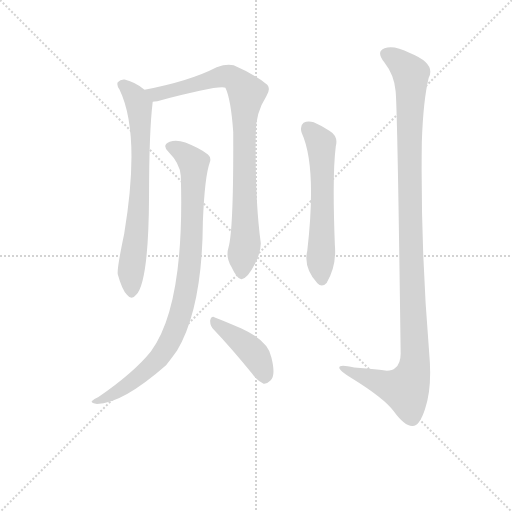
t = 0.00 s
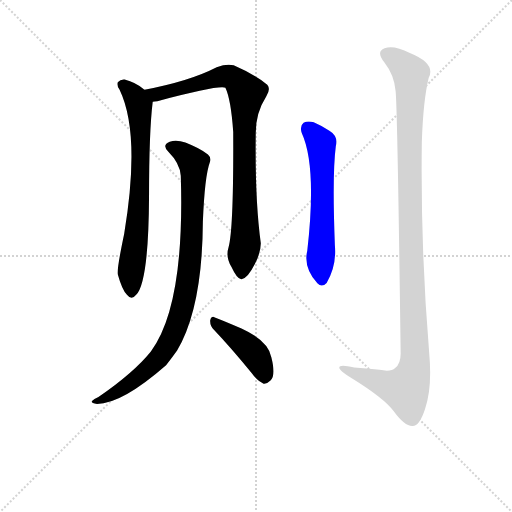
t = 4.14 s
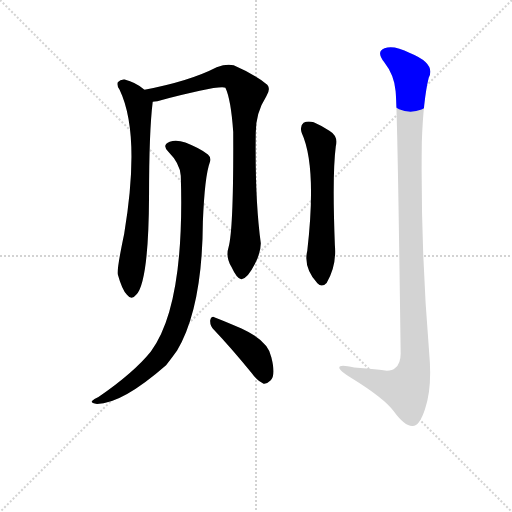
t = 4.32 s
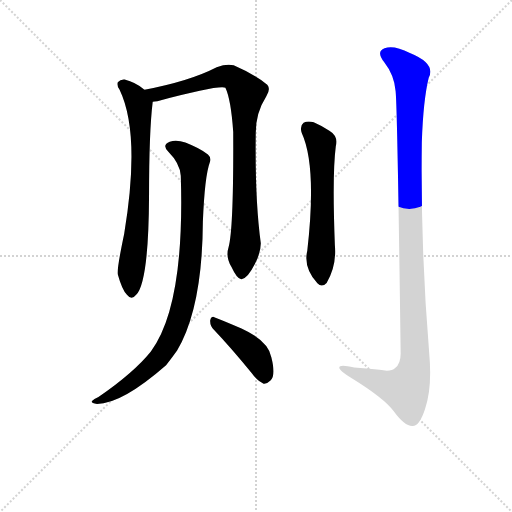
t = 4.49 s
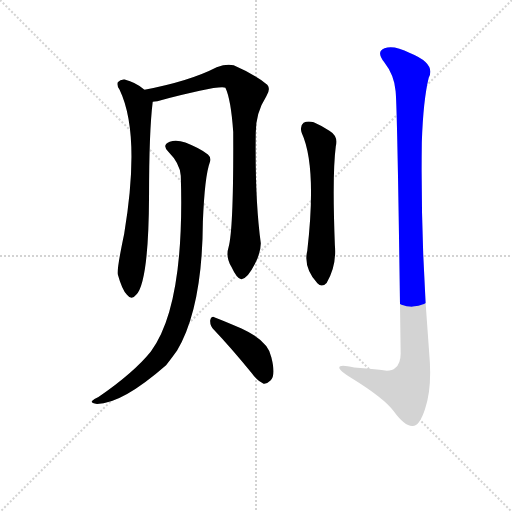
t = 4.66 s
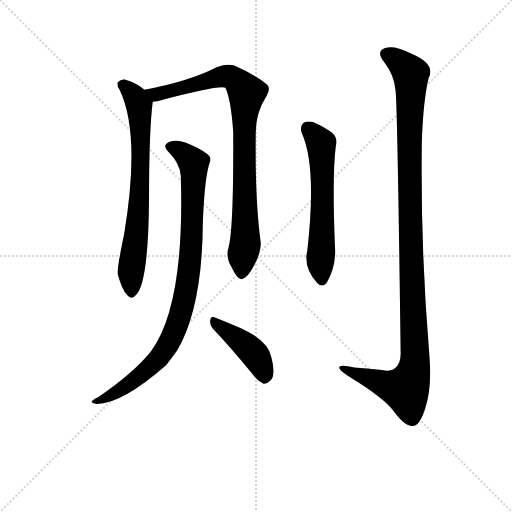
t = 5.33 s

The animated SVG that drew these frames (rendered in a browser with its animation timeline set to each time). Animation: 6 CSS @keyframes rules; one cycle of 5.33 s.

<svg version="1.1" viewBox="0 0 1024 1024" xmlns="http://www.w3.org/2000/svg">
  <g stroke="lightgray" stroke-dasharray="1,1" stroke-width="1" transform="scale(4, 4)">
    <line x1="0" y1="0" x2="256" y2="256"></line>
    <line x1="256" y1="0" x2="0" y2="256"></line>
    <line x1="128" y1="0" x2="128" y2="256"></line>
    <line x1="0" y1="128" x2="256" y2="128"></line>
  </g>
<g transform="scale(0.92, -0.92) translate(60, -900)">
   <style type="text/css">
    @keyframes keyframes0 {
      from {
       stroke: blue;
       stroke-dashoffset: 726;
       stroke-width: 128;
       }
       70% {
       animation-timing-function: step-end;
       stroke: blue;
       stroke-dashoffset: 0;
       stroke-width: 128;
       }
       to {
       stroke: black;
       stroke-width: 1024;
       }
       }
       #make-me-a-hanzi-animation-0 {
         animation: keyframes0 0.840820s both;
         animation-delay: 0.000000s;
         animation-timing-function: linear;
       }
    @keyframes keyframes1 {
      from {
       stroke: blue;
       stroke-dashoffset: 883;
       stroke-width: 128;
       }
       74% {
       animation-timing-function: step-end;
       stroke: blue;
       stroke-dashoffset: 0;
       stroke-width: 128;
       }
       to {
       stroke: black;
       stroke-width: 1024;
       }
       }
       #make-me-a-hanzi-animation-1 {
         animation: keyframes1 0.968587s both;
         animation-delay: 0.840820s;
         animation-timing-function: linear;
       }
    @keyframes keyframes2 {
      from {
       stroke: blue;
       stroke-dashoffset: 925;
       stroke-width: 128;
       }
       75% {
       animation-timing-function: step-end;
       stroke: blue;
       stroke-dashoffset: 0;
       stroke-width: 128;
       }
       to {
       stroke: black;
       stroke-width: 1024;
       }
       }
       #make-me-a-hanzi-animation-2 {
         animation: keyframes2 1.002767s both;
         animation-delay: 1.809408s;
         animation-timing-function: linear;
       }
    @keyframes keyframes3 {
      from {
       stroke: blue;
       stroke-dashoffset: 423;
       stroke-width: 128;
       }
       58% {
       animation-timing-function: step-end;
       stroke: blue;
       stroke-dashoffset: 0;
       stroke-width: 128;
       }
       to {
       stroke: black;
       stroke-width: 1024;
       }
       }
       #make-me-a-hanzi-animation-3 {
         animation: keyframes3 0.594238s both;
         animation-delay: 2.812174s;
         animation-timing-function: linear;
       }
    @keyframes keyframes4 {
      from {
       stroke: blue;
       stroke-dashoffset: 598;
       stroke-width: 128;
       }
       66% {
       animation-timing-function: step-end;
       stroke: blue;
       stroke-dashoffset: 0;
       stroke-width: 128;
       }
       to {
       stroke: black;
       stroke-width: 1024;
       }
       }
       #make-me-a-hanzi-animation-4 {
         animation: keyframes4 0.736654s both;
         animation-delay: 3.406413s;
         animation-timing-function: linear;
       }
    @keyframes keyframes5 {
      from {
       stroke: blue;
       stroke-dashoffset: 1155;
       stroke-width: 128;
       }
       79% {
       animation-timing-function: step-end;
       stroke: blue;
       stroke-dashoffset: 0;
       stroke-width: 128;
       }
       to {
       stroke: black;
       stroke-width: 1024;
       }
       }
       #make-me-a-hanzi-animation-5 {
         animation: keyframes5 1.189941s both;
         animation-delay: 4.143066s;
         animation-timing-function: linear;
       }
</style>
<path d="M 254.0 705.0 Q 235.0 721.0 211.0 727.0 Q 202.0 728.0 196.0 721.0 Q 193.0 715.0 200.0 705.0 Q 246.0 609.0 210.0 392.0 Q 194.0 316.0 196.0 304.0 Q 205.0 271.0 216.0 259.0 Q 226.0 246.0 236.0 259.0 Q 263.0 286.0 264.0 473.0 Q 264.0 614.0 272.0 679.0 C 273.0 691.0 273.0 691.0 254.0 705.0 Z" fill="lightgray"></path> 
<path d="M 437.0 363.0 Q 430.0 341.0 443.0 320.0 Q 456.0 292.0 465.0 293.0 Q 478.0 294.0 494.0 326.0 Q 507.0 351.0 507.0 371.0 Q 494.0 465.0 496.0 612.0 Q 496.0 655.0 519.0 691.0 Q 529.0 707.0 521.0 716.0 Q 494.0 738.0 448.0 758.0 Q 433.0 762.0 411.0 754.0 Q 353.0 724.0 254.0 705.0 C 225.0 699.0 242.0 674.0 272.0 679.0 Q 276.0 679.0 282.0 680.0 Q 418.0 716.0 430.0 709.0 Q 442.0 684.0 447.0 613.0 Q 448.0 403.0 437.0 363.0 Z" fill="lightgray"></path> 
<path d="M 333.0 518.0 Q 342.0 236.0 268.0 136.0 Q 231.0 90.0 154.0 37.0 Q 144.0 33.0 140.0 28.0 Q 136.0 24.0 151.0 22.0 Q 205.0 22.0 301.0 106.0 Q 313.0 121.0 325.0 138.0 Q 380.0 231.0 381.0 418.0 Q 385.0 517.0 396.0 547.0 Q 400.0 557.0 392.0 564.0 Q 376.0 577.0 343.0 590.0 Q 324.0 597.0 309.0 592.0 Q 291.0 585.0 306.0 570.0 Q 331.0 545.0 333.0 518.0 Z" fill="lightgray"></path> 
<path d="M 405.0 183.0 Q 442.0 144.0 487.0 89.0 Q 500.0 71.0 513.0 66.0 Q 520.0 65.0 528.0 73.0 Q 540.0 83.0 530.0 123.0 Q 524.0 159.0 465.0 186.0 Q 428.0 202.0 407.0 210.0 Q 400.0 214.0 397.0 204.0 Q 396.0 192.0 405.0 183.0 Z" fill="lightgray"></path> 
<path d="M 596.0 611.0 Q 629.0 539.0 608.0 355.0 Q 599.0 319.0 630.0 284.0 Q 640.0 274.0 650.0 285.0 Q 672.0 322.0 668.0 367.0 Q 662.0 520.0 670.0 582.0 Q 676.0 604.0 656.0 616.0 Q 640.0 626.0 622.0 634.0 Q 609.0 638.0 600.0 633.0 Q 591.0 626.0 596.0 611.0 Z" fill="lightgray"></path> 
<path d="M 800.0 702.0 Q 804.0 666.0 811.0 131.0 Q 811.0 109.0 799.0 100.0 Q 790.0 91.0 765.0 96.0 Q 737.0 99.0 710.0 101.0 Q 674.0 110.0 678.0 99.0 Q 681.0 92.0 703.0 79.0 Q 776.0 34.0 796.0 6.0 Q 820.0 -27.0 837.0 -26.0 Q 852.0 -26.0 864.0 11.0 Q 880.0 57.0 873.0 133.0 Q 854.0 362.0 857.0 591.0 Q 860.0 682.0 872.0 731.0 Q 888.0 762.0 831.0 785.0 Q 795.0 803.0 776.0 795.0 Q 757.0 788.0 775.0 765.0 Q 797.0 737.0 800.0 702.0 Z" fill="lightgray"></path> 
      <clipPath id="make-me-a-hanzi-clip-0">
      <path d="M 254.0 705.0 Q 235.0 721.0 211.0 727.0 Q 202.0 728.0 196.0 721.0 Q 193.0 715.0 200.0 705.0 Q 246.0 609.0 210.0 392.0 Q 194.0 316.0 196.0 304.0 Q 205.0 271.0 216.0 259.0 Q 226.0 246.0 236.0 259.0 Q 263.0 286.0 264.0 473.0 Q 264.0 614.0 272.0 679.0 C 273.0 691.0 273.0 691.0 254.0 705.0 Z" fill="lightgray"></path>
      </clipPath>
      <path clip-path="url(#make-me-a-hanzi-clip-0)" d="M 204.0 717.0 L 237.0 684.0 L 245.0 640.0 L 243.0 460.0 L 224.0 304.0 L 226.0 263.0 " fill="none" id="make-me-a-hanzi-animation-0" stroke-dasharray="598 1196" stroke-linecap="round"></path>

      <clipPath id="make-me-a-hanzi-clip-1">
      <path d="M 437.0 363.0 Q 430.0 341.0 443.0 320.0 Q 456.0 292.0 465.0 293.0 Q 478.0 294.0 494.0 326.0 Q 507.0 351.0 507.0 371.0 Q 494.0 465.0 496.0 612.0 Q 496.0 655.0 519.0 691.0 Q 529.0 707.0 521.0 716.0 Q 494.0 738.0 448.0 758.0 Q 433.0 762.0 411.0 754.0 Q 353.0 724.0 254.0 705.0 C 225.0 699.0 242.0 674.0 272.0 679.0 Q 276.0 679.0 282.0 680.0 Q 418.0 716.0 430.0 709.0 Q 442.0 684.0 447.0 613.0 Q 448.0 403.0 437.0 363.0 Z" fill="lightgray"></path>
      </clipPath>
      <path clip-path="url(#make-me-a-hanzi-clip-1)" d="M 264.0 702.0 L 292.0 695.0 L 435.0 734.0 L 457.0 722.0 L 475.0 701.0 L 470.0 625.0 L 473.0 366.0 L 466.0 304.0 " fill="none" id="make-me-a-hanzi-animation-1" stroke-dasharray="755 1510" stroke-linecap="round"></path>

      <clipPath id="make-me-a-hanzi-clip-2">
      <path d="M 333.0 518.0 Q 342.0 236.0 268.0 136.0 Q 231.0 90.0 154.0 37.0 Q 144.0 33.0 140.0 28.0 Q 136.0 24.0 151.0 22.0 Q 205.0 22.0 301.0 106.0 Q 313.0 121.0 325.0 138.0 Q 380.0 231.0 381.0 418.0 Q 385.0 517.0 396.0 547.0 Q 400.0 557.0 392.0 564.0 Q 376.0 577.0 343.0 590.0 Q 324.0 597.0 309.0 592.0 Q 291.0 585.0 306.0 570.0 Q 331.0 545.0 333.0 518.0 Z" fill="lightgray"></path>
      </clipPath>
      <path clip-path="url(#make-me-a-hanzi-clip-2)" d="M 311.0 581.0 L 332.0 572.0 L 361.0 542.0 L 352.0 315.0 L 331.0 211.0 L 313.0 165.0 L 279.0 114.0 L 208.0 56.0 L 146.0 26.0 " fill="none" id="make-me-a-hanzi-animation-2" stroke-dasharray="797 1594" stroke-linecap="round"></path>

      <clipPath id="make-me-a-hanzi-clip-3">
      <path d="M 405.0 183.0 Q 442.0 144.0 487.0 89.0 Q 500.0 71.0 513.0 66.0 Q 520.0 65.0 528.0 73.0 Q 540.0 83.0 530.0 123.0 Q 524.0 159.0 465.0 186.0 Q 428.0 202.0 407.0 210.0 Q 400.0 214.0 397.0 204.0 Q 396.0 192.0 405.0 183.0 Z" fill="lightgray"></path>
      </clipPath>
      <path clip-path="url(#make-me-a-hanzi-clip-3)" d="M 406.0 200.0 L 494.0 129.0 L 514.0 79.0 " fill="none" id="make-me-a-hanzi-animation-3" stroke-dasharray="295 590" stroke-linecap="round"></path>

      <clipPath id="make-me-a-hanzi-clip-4">
      <path d="M 596.0 611.0 Q 629.0 539.0 608.0 355.0 Q 599.0 319.0 630.0 284.0 Q 640.0 274.0 650.0 285.0 Q 672.0 322.0 668.0 367.0 Q 662.0 520.0 670.0 582.0 Q 676.0 604.0 656.0 616.0 Q 640.0 626.0 622.0 634.0 Q 609.0 638.0 600.0 633.0 Q 591.0 626.0 596.0 611.0 Z" fill="lightgray"></path>
      </clipPath>
      <path clip-path="url(#make-me-a-hanzi-clip-4)" d="M 609.0 622.0 L 638.0 589.0 L 640.0 291.0 " fill="none" id="make-me-a-hanzi-animation-4" stroke-dasharray="470 940" stroke-linecap="round"></path>

      <clipPath id="make-me-a-hanzi-clip-5">
      <path d="M 800.0 702.0 Q 804.0 666.0 811.0 131.0 Q 811.0 109.0 799.0 100.0 Q 790.0 91.0 765.0 96.0 Q 737.0 99.0 710.0 101.0 Q 674.0 110.0 678.0 99.0 Q 681.0 92.0 703.0 79.0 Q 776.0 34.0 796.0 6.0 Q 820.0 -27.0 837.0 -26.0 Q 852.0 -26.0 864.0 11.0 Q 880.0 57.0 873.0 133.0 Q 854.0 362.0 857.0 591.0 Q 860.0 682.0 872.0 731.0 Q 888.0 762.0 831.0 785.0 Q 795.0 803.0 776.0 795.0 Q 757.0 788.0 775.0 765.0 Q 797.0 737.0 800.0 702.0 Z" fill="lightgray"></path>
      </clipPath>
      <path clip-path="url(#make-me-a-hanzi-clip-5)" d="M 782.0 780.0 L 800.0 772.0 L 833.0 740.0 L 830.0 500.0 L 841.0 104.0 L 833.0 74.0 L 820.0 55.0 L 719.0 84.0 L 684.0 100.0 " fill="none" id="make-me-a-hanzi-animation-5" stroke-dasharray="1027 2054" stroke-linecap="round"></path>

</g>
</svg>
